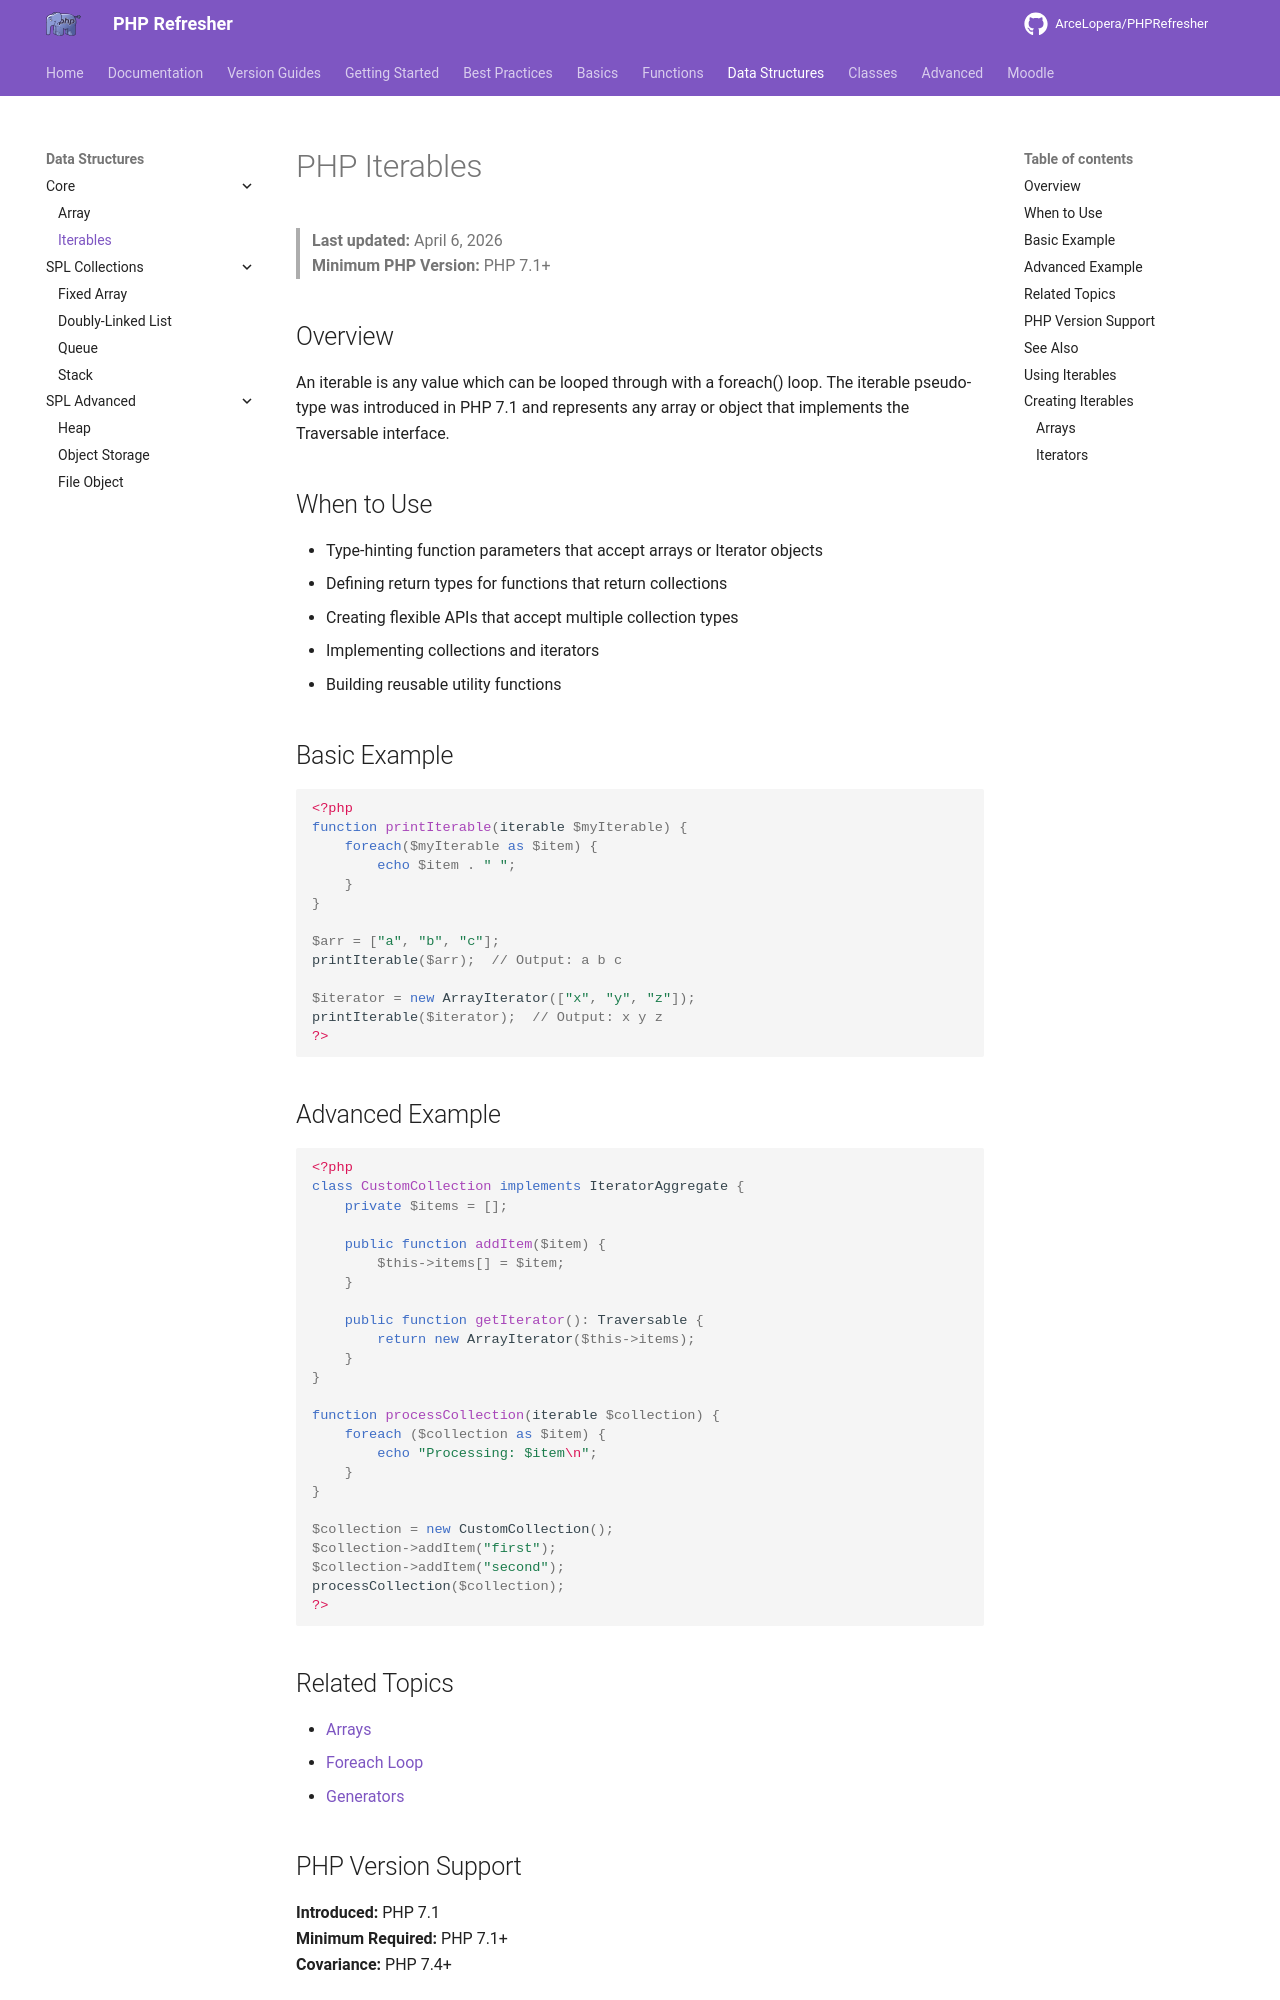

repository: ArceLopera/PHPRefresher · page: DS/phpIterables/index.html · generator: mkdocs

# PHP Iterables

> **Last updated:** April 6, 2026  
> **Minimum PHP Version:** PHP 7.1+

## Overview

An iterable is any value which can be looped through with a foreach() loop. The iterable pseudo-type was introduced in PHP 7.1 and represents any array or object that implements the Traversable interface.

## When to Use

- Type-hinting function parameters that accept arrays or Iterator objects
- Defining return types for functions that return collections
- Creating flexible APIs that accept multiple collection types
- Implementing collections and iterators
- Building reusable utility functions

## Basic Example

```php
<?php
function printIterable(iterable $myIterable) {
    foreach($myIterable as $item) {
        echo $item . " ";
    }
}

$arr = ["a", "b", "c"];
printIterable($arr);  // Output: a b c 

$iterator = new ArrayIterator(["x", "y", "z"]);
printIterable($iterator);  // Output: x y z 
?>
```

## Advanced Example

```php
<?php
class CustomCollection implements IteratorAggregate {
    private $items = [];
    
    public function addItem($item) {
        $this->items[] = $item;
    }
    
    public function getIterator(): Traversable {
        return new ArrayIterator($this->items);
    }
}

function processCollection(iterable $collection) {
    foreach ($collection as $item) {
        echo "Processing: $item\n";
    }
}

$collection = new CustomCollection();
$collection->addItem("first");
$collection->addItem("second");
processCollection($collection);
?>
```

## Related Topics

- [Arrays](./phpArray.md)
- [Foreach Loop](../PR/phpLoops.md)
- [Generators](../Func/phpGenerators.md)

## PHP Version Support

**Introduced:** PHP 7.1  
**Minimum Required:** PHP 7.1+  
**Covariance:** PHP 7.4+
